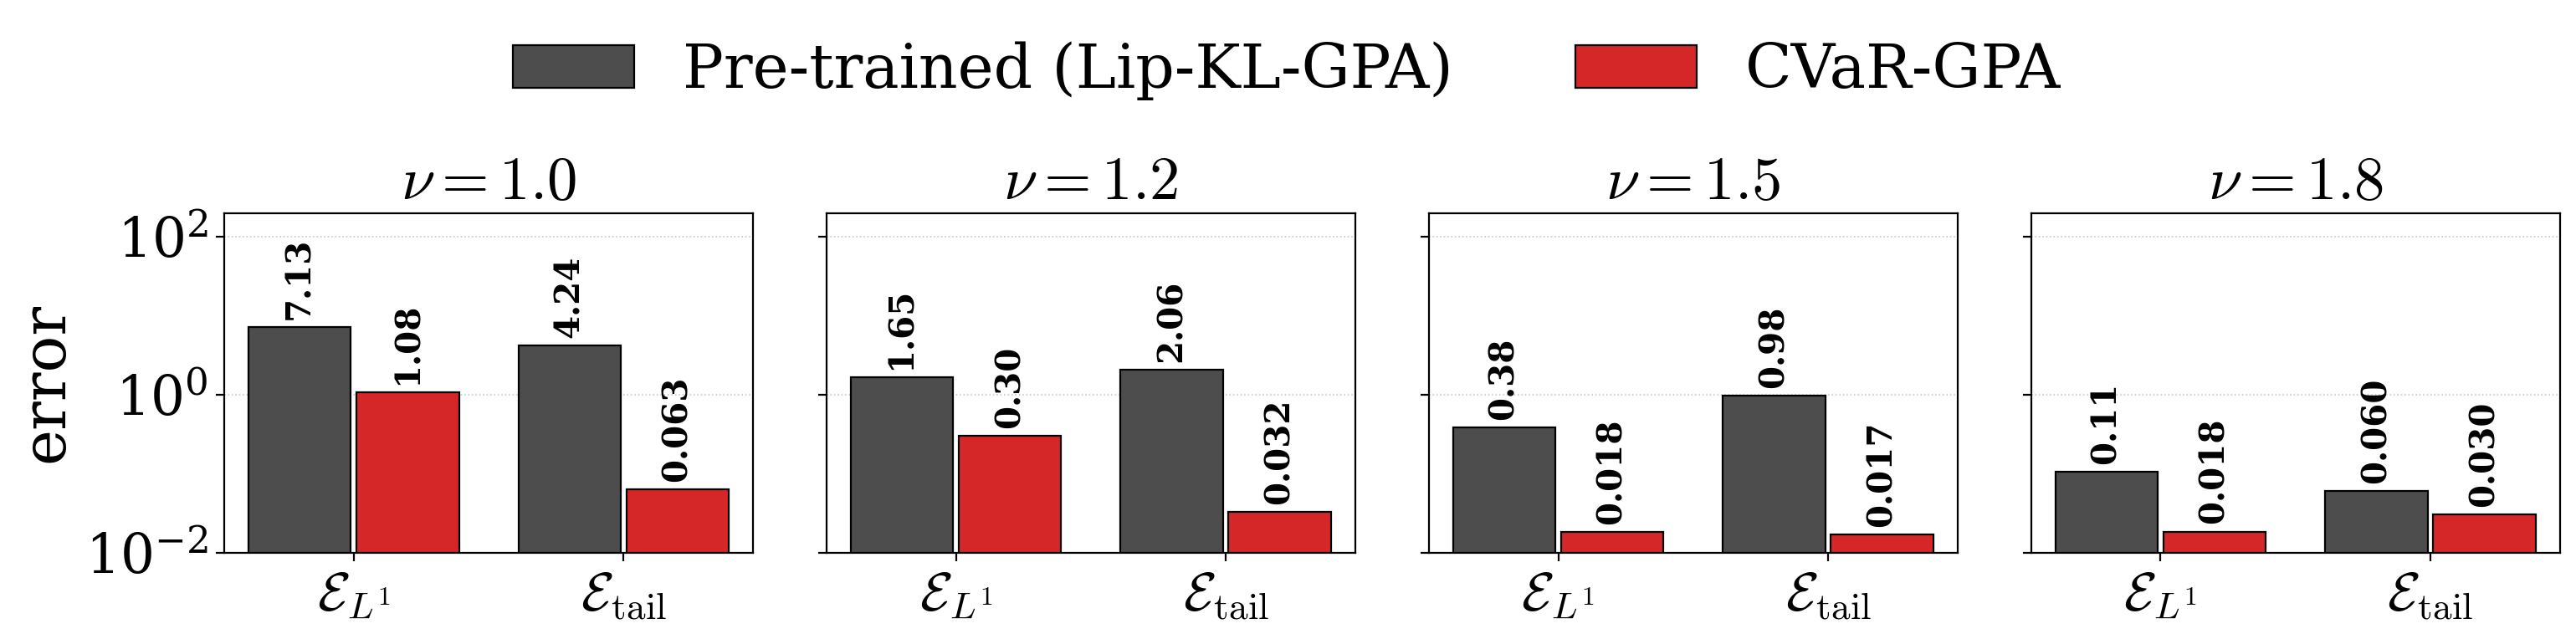

The data file committed next to this chart (first rows):
nu, lam, stop_iter, pre_l1, pre_tail, ft_l1, ft_tail, N
1.0, 0.004, , 7.134, 4.238, 1.082, 0.06277, 5000
1.2, 0.004, , 1.65, 2.059, 0.3024, 0.03237, 5000
1.5, 0.004, , 0.3814, 0.9812, 0.01839, 0.01704, 5000
1.8, 0.004, 11203, 0.106, 0.05996, 0.01842, 0.03026, 5000
